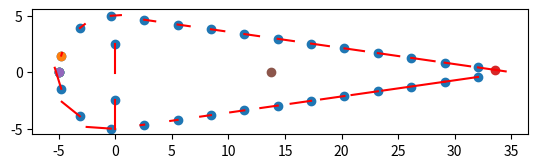
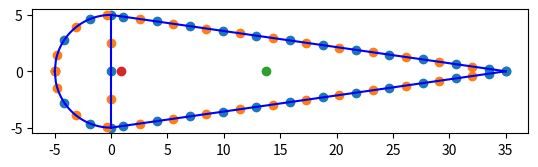

The matplotlib source for these figures, in order:
import matplotlib.pyplot as plt
import numpy as np
import math


'''
TODO:

-Coordinate system uses X-Y (code) instead on Z-Y (report)
-Shear center
-Torsional constant
-Centroid
-Fix boom spacing
-What happens when the boom is exactly in the vertical plate and leading edge and trailing edge plate joint?????????
-Trailing edge shear element is not considered
-Aliron height is the full spar or only half the spar?????
-Shear flow cases 2,5 (spar) are yet not implemented
-Do we want to implement skin into the booms with a large number of booms (10k-100k) ????
-Shear flows are wrong, they are just the integral component
-Shear flow calculation uses wrong integration bounds
-On the circle (L.E) to plates interface, take into accunt the lenght of the plate between the last boom in the circle and the vertical plate.
-Be careful with the inputs, the height is the full aliron thickness, not just half

'''


class Geometry:

	def __init__(self, height, skin_t, spar_t, thickness_str, height_str, width_str, chord, number_str, booms_per_str):
		self.height = height			#height of aileron
		self.skin_thickness = skin_t	#Thickness of skin
		self.spar_thickness = spar_t	#Thickness of spar
		self.t_st = thickness_str		#thickness of stringer
		self.h_st = height_str			#height of stringer
		self.w_st = width_str			#width of stringer
		self.chord = chord				#chord length
		self.n_str = number_str			#number of stringers
		self.str_area = width_str * thickness_str + height_str * thickness_str
		self.perimeter = math.pi*height/2 + 2*math.sqrt(math.pow(height/2,2) + math.pow(chord - height/2,2))
		self.spacing = (math.pi*height/2 + 2*math.sqrt(math.pow(height/2,2) + math.pow(chord - height/2,2)))/(number_str)
		self.booms_per_str = booms_per_str
		self.booms_z, self.booms_y, self.booms_area = self.booms(self.booms_per_str, True)[0], self.booms(self.booms_per_str, True)[1], self.booms(self.booms_per_str, True)[2]
		self.SNx = np.array(self.booms(self.booms_per_str*2)[0][1::2]) #np.append(self.booms(self.booms_per_str*2)[0][1::2], np.array([0, 0, (self.chord - self.height/2) - 1/4 * self.spacing, (self.chord - self.height/2) - 1/4 * self.spacing ]))
		self.SNy = np.array(self.booms(self.booms_per_str*2)[1][1::2]) #np.append(self.booms(self.booms_per_str*2)[1][1::2], np.array([self.height/4, -self.height/4 , self.height/2*(1-((self.chord - self.height/2) - 1/4 * self.spacing)/(self.chord-self.height/2)), -self.height/2*(1-((self.chord - self.height/2) - 1/4 * self.spacing)/(self.chord-self.height/2))]))
		self.centroid_z = self.centroid()[0]
		self.centroid_y = self.centroid()[1]
		self.I_zz = self.moments_of_inertia(self.booms_z, self.booms_y)[0]
		self.I_yy = self.moments_of_inertia(self.booms_z, self.booms_y)[1]
		self.Top_half = 0		#Assign values in shear center computation
		self.Top_plate = 0		#Assign values in shear center computation
		self.Bottom_half = 0	#Assign values in shear center computation
		self.Bottom_plate = 0	#Assign values in shear center computation
		self.shear_center_x = self.shear_center()[0]


	def idealization(self):
		x_circle = np.linspace(-self.h/2, 0, 500)
		y_circle = np.sqrt((-self.h/2)**2 - (x_circle)**2)
		x_skin = np.linspace(0, (self.c_a -self.h/2), 500)
		gradient_skin = ((-self.h/2)/(self.c_a - self.h/2))
		y_skin = gradient_skin*(x_skin) + self.h/2
		plt.plot(x_circle, y_circle,'b')
		plt.plot(x_skin, y_skin, 'b')
		plt.show()

	def booms(self, booms_per_str, Booms = False):
		print("Running booms")
		spacing = self.spacing/booms_per_str
		n_str = self.n_str * booms_per_str
		vertical_plate_n_str = math.ceil(self.height/(2*spacing))
		print("spacing:", spacing)
		print("perimeter:", self.perimeter)
		x = []
		y = []
		a = []
		if spacing > (math.pi*self.height/4):
			raise ValueError('The spacing is larger than the quarter circle')
		for i in range(0,math.ceil(n_str/2)):
			print(i)
			effective_spacing = spacing*i
			if effective_spacing == 0: #Most fordward point (L.E line)
				print("=0", i)
				x.append(-self.height/2)
				y.append(0)
				if i%booms_per_str == 0:
					a.append(self.str_area)
				else:
					a.append(0)
			elif effective_spacing < (math.pi*self.height/4): #Points in the circle (except the most front one)
				print("<pi*r/2", i)
				print("effective spacing is:", effective_spacing)
				x.append(-math.cos(2*effective_spacing/self.height)*self.height/2)
				y.append(math.sin(2*effective_spacing/self.height)*self.height/2)
				if i%booms_per_str == 0:
					a.append(self.str_area)
				else:
					a.append(0)
			else:	#Points in the straight part 
				print(">pi*r/2", i)
				x.append(((effective_spacing-(math.pi*self.height/4))*((self.chord-self.height/2)/(math.sqrt(math.pow((self.chord-self.height/2),2)+math.pow((self.height/2),2))))))
				y.append(self.height/2*(1-((effective_spacing-(math.pi*self.height/4))*((self.chord-self.height/2)/(math.sqrt(math.pow((self.chord-self.height/2),2)+math.pow((self.height/2),2)))))/(self.chord-self.height/2)))
				if i%booms_per_str == 0:
					a.append(self.str_area)
				else:
					a.append(0)
		
		if Booms == False:
			x.append(-self.height/2)
			y.append(0)
			a.append(0)
		x.append(self.chord-self.height/2)
		y.append(0)
		a.append(0)


		for i in range(1, len(x)):
			x.append(x[i])
			y.append(-y[i])
			a.append(a[i])
		if Booms == True:
			 x.append(0)
			 y.append(-self.height/2)
			 a.append(0)
		for i in range(1,(vertical_plate_n_str)):
			x.append(0)
			y.append(-self.height/2 +i/vertical_plate_n_str*self.height)
			a.append(0)
		if Booms == True:
			 x.append(0)
			 y.append(self.height/2)
			 a.append(0)

		return x,y,a

	def idealization(self):
		fig = plt.figure()
		ax = fig.add_subplot(111)
		x_boom, y_boom = self.booms_z, self.booms_y
		x_circle = np.linspace(-self.height/2, 0, 50)
		y_circle = np.sqrt((-self.height/2)**2 - (x_circle)**2)
		x_plate = np.linspace(0, self.chord - self.height/2, 50)
		y_plate = self.height/2 - (self.height/2)/(self.chord-self.height/2) * x_plate
		y_vplate = np.linspace(-self.height/2, self.height/2, 2)
		x_vplate = y_vplate*0
		ax.plot(x_circle, y_circle,'b')
		ax.plot(x_circle, -y_circle,'b')
		ax.plot(x_plate, y_plate,'b')
		ax.plot(x_plate, -y_plate,'b')
		ax.plot(x_vplate, y_vplate,'b')
		ax.scatter(x_boom, y_boom)
		ax.scatter(self.SNx, self.SNy)
		ax.scatter(self.centroid_z, self.centroid_y)
		ax.scatter(self.shear_center_x,0)
		ax.set_aspect(aspect=1)
		plt.show()
	
	def centroid(self):
		centroid_z_area = 0
		centroid_y_area = 0
		total_area = 0
		for i in range(0,len(self.booms_z)):
			centroid_z_area = centroid_z_area + self.booms_z[i]*self.booms_area[i]
			centroid_y_area = centroid_y_area + self.booms_y[i]*self.booms_area[i]
			total_area = total_area + self.booms_area[i]
		return centroid_z_area/total_area, centroid_y_area/total_area

	def moments_of_inertia(self, z_boom, y_boom):
		I_zz = 0
		I_yy = 0
		for z in z_boom:
			I_yy = I_yy + math.pow(abs(z-self.centroid_z),2) * self.str_area
		for y in y_boom:
			I_zz = I_zz + math.pow(abs(y-self.centroid_y),2) * self.str_area 
		return I_zz, I_yy

	def shear_center(self):
		print("np.zeros(1):", np.zeros(1))
		shear_nodes_z = np.asarray(self.SNx)
		shear_nodes_y = np.asarray(self.SNy)
		shear_flow_magnitude = np.zeros(self.SNx.size)
		shear_nodes_flow_z = np.zeros(self.SNx.size)
		shear_nodes_flow_y = np.zeros(self.SNx.size)
		Delta_theta = 0
		Delta_lenght = math.sqrt(math.pow(min(i for i in self.booms_z if i > 0),2)+math.pow(self.height/2 - self.booms_y[self.booms_z.index(min(i for i in self.booms_z if i > 0))],2))
		self.Top_half = 0
		self.Top_plate = 0
		self.Bottom_half = 0
		self.Bottom_plate = 0
		skin_lenght_weighted_ratio = self.height/(4*math.sqrt(math.pow(self.chord-self.height/2,2)+math.pow(self.height/2,2)))
		x_to_s_region3 = (math.sqrt(math.pow(self.chord-self.height/2,2)+math.pow(self.height/2,2)))/(self.chord-self.height/2)


		#First we compute the Delta shear flow in each section
		for i in range(0,len(self.SNx)):
			print("X: ",self.SNx, "Y: ",self.SNy)
			if self.SNy[i] == 0:
				shear_flow_magnitude[i] = 0
				if self.Top_half !=0 and self.Top_plate == 0:
					self.Top_plate = i
				print("*******************************************************************************DOING SHEAR FLOW = 0 for i:", i)
			if -self.height/2 < self.SNx[i] < 0: #Cases 1 and 6
				print("Doing open shear center for node:", i, "Case 1,6")
				Delta_theta = Delta_theta + self.height/self.spacing
				shear_flow_magnitude[i] = -1/self.I_zz * (self.skin_thickness*math.pow(self.height/2,2)*(self.booms_z[i]-self.booms_z[i+1])/(self.height/2))
				Delta_theta = Delta_theta + self.spacing/(self.height/2)

			else:
				Delta_theta = 0
			if self.SNx[i] > 0 and self.SNy[i] > 0: #Case 3
				print("Doing open shear center for node:", i, "Case 3")
				if self.Top_half == 0:
					self.Top_half = i
				shear_flow_magnitude[i] = -1/self.I_zz *((self.height/2*self.skin_thickness)*(x_to_s_region3*self.booms_z[i+1]-x_to_s_region3*self.booms_z[i])+skin_lenght_weighted_ratio*self.skin_thickness*(math.pow(x_to_s_region3*self.booms_z[i],2)-math.pow(x_to_s_region3*self.booms_z[i+1],2)))
				Delta_lenght = Delta_lenght + self.spacing
			elif self.SNx[i] > 0 and self.SNy[i] < 0: #Case 4
				if self.Bottom_half == 0:
					self.Bottom_half = i
				print("Doing open shear center for node:", i, "Case 4")
				Delta_lenght = Delta_lenght + self.spacing
				#The shear flows are wrong, they are only the integral component
				shear_flow_magnitude[i] = 1/self.I_zz *((self.height/2*self.skin_thickness)*(x_to_s_region3*self.booms_z[i]-x_to_s_region3*self.booms_z[i+1])+skin_lenght_weighted_ratio*self.skin_thickness*(math.pow(x_to_s_region3*self.booms_z[i+1],2)-math.pow(x_to_s_region3*self.booms_z[i],2)))
			else:
				Delta_lenght = math.sqrt(math.pow(min(i for i in self.booms_z if i > 0),2)+math.pow(self.height/2 - self.booms_y[self.booms_z.index(min(i for i in self.booms_z if i > 0))],2))
			if self.SNx[i] == 0:
				print("Doing open shear center for node:", i, "Case 5,2")
				if self.Bottom_plate == 0:
					self.Bottom_plate = i
				shear_flow_magnitude[i] = -1/self.I_zz * (1/2*self.skin_thickness*(math.pow(self.booms_y[i],2)-math.pow(self.booms_y[i-1],2)))


				#The shear flows are wrong, they are only the integral component
		#self.booms_z = np.delete(self.booms_z, self.Top_plate)
		#self.booms_y = np.delete(self.booms_y, self.Top_plate)



		#self.SNx = np.delete(self.SNx, self.Bottom_plate)
		#self.SNy = np.delete(self.SNy, self.Bottom_plate)
		#shear_flow_magnitude = np.delete(shear_flow_magnitude, self.Bottom_plate)
		#shear_nodes_flow_y = np.delete(shear_nodes_flow_y, self.Bottom_plate)
		#shear_nodes_flow_z = np.delete(shear_nodes_flow_z, self.Bottom_plate)

		#Add previous node shear flow. Change some qs01 for qs02 !!!!!!!!!!!!!!!!!!!
		#Add the previus node shear flow!!!!!!!!!!!!!!!!!!!!!!
		qs01, qs02 = self.qs0(shear_flow_magnitude)
		for i in range(0,len(self.SNx)):
			print("Adding the constant closed cell shear flows q01 and q02 for node:", i, "	QS01:",qs01, "QS02:", qs02, "shear_flow_magnitude:", shear_flow_magnitude[i], "En eje z:", self.components(i)[0]*shear_flow_magnitude[i])
			if i < self.Top_half:
				shear_flow_magnitude[i] = shear_flow_magnitude[i] - qs01
				print("AFTER DOING SMTH IT IS:",shear_flow_magnitude[i] )
			elif i < self.Top_plate:
				shear_flow_magnitude[i] = shear_flow_magnitude[i] - qs02
			elif i < self.Bottom_half:
				self.booms_z[self.Top_plate+1] = self.SNx[self.Top_plate]
				self.booms_y[self.Top_plate+1] = self.SNy[self.Top_plate]
				print("HACIENDO LA PRIMERA DEL CIRC ABAJO:", i)
				shear_flow_magnitude[i] = shear_flow_magnitude[i] + qs01 #- shear_flow_magnitude[self.Top_half-1]
			elif i < self.Bottom_plate:
				shear_flow_magnitude[i] = shear_flow_magnitude[i] + qs02
			else:
				print("BOT: ",shear_flow_magnitude[self.Bottom_plate-3], "	TOP:",shear_flow_magnitude[self.Top_plate-1])
				difference =  shear_flow_magnitude[self.Bottom_plate-3] + shear_flow_magnitude[self.Top_plate-1]
				print("DIF:", difference)
				shear_flow_magnitude[i] = shear_flow_magnitude[i] - qs02 + qs01	+ difference + shear_flow_magnitude[self.Bottom_half-1]
				shear_nodes_flow_z[i] = 0
				shear_nodes_flow_y[i] = shear_flow_magnitude[i]
			#This next condition is wrong. SF at Top_half != 0. Apply the correct boundary condition!!!!!!!!!!!!!!!!!!!!!!!!  DO the shear in the vertical plate is equal to the sum of the shears and then the shear in the plate is the other stuff
			if i == self.Top_plate:
				shear_flow_magnitude[i] = 0
			elif i != 0 and i != self.Top_plate and i != self.Bottom_half and i != self.Bottom_plate:
				shear_flow_magnitude[i] = shear_flow_magnitude[i] + shear_flow_magnitude[i-1]
			if abs(shear_flow_magnitude[i]) > 1:
				print("Shear magnitude too big:", i)
			if self.SNy[i] == 0:
				shear_flow_magnitude[i] = 0
			if shear_nodes_flow_y[i] == 0:
				shear_nodes_flow_z[i] = self.components(i)[0]*shear_flow_magnitude[i]
				shear_nodes_flow_y[i] = self.components(i)[1]*shear_flow_magnitude[i]




		fig = plt.figure()
		ax = fig.add_subplot(111)
		x_boom, y_boom = self.booms_z, self.booms_y
		x_circle = np.linspace(-self.height/2, 0, 50)
		y_circle = np.sqrt((-self.height/2)**2 - (x_circle)**2)
		x_plate = np.linspace(0, self.chord - self.height/2, 50)
		y_plate = self.height/2 - (self.height/2)/(self.chord-self.height/2) * x_plate
		y_vplate = np.linspace(-self.height/2, self.height/2, 2)
		x_vplate = y_vplate*0
		#ax.plot(x_circle, y_circle,'b')
		#ax.plot(x_circle, -y_circle,'b')
		#ax.plot(x_plate, y_plate,'b')
		#ax.plot(x_plate, -y_plate,'b')
		#ax.plot(x_vplate, y_vplate,'b')
		#ax.scatter(x_boom, y_boom)
		ax.scatter(self.SNx, self.SNy)
		ax.scatter(self.SNx[0], self.SNy[0])
		ax.scatter(self.SNx[self.Top_plate], self.SNy[self.Top_plate])
		#ax.scatter(self.SNx[self.Top_half], self.SNy[self.Top_half])
		#ax.scatter(self.SNx[self.Bottom_half], self.SNy[self.Bottom_half])
		ax.scatter(self.booms_z[self.Top_plate], self.booms_y[self.Top_plate])
		#ax.scatter(self.booms_z[self.Bottom_plate-1], self.booms_y[self.Bottom_plate-1])
		ax.scatter(self.booms_z[self.Top_plate+1], self.booms_y[self.Top_plate+1])

		ax.scatter(self.centroid_z, self.centroid_y)

		for i in range(0,len(self.SNx)):
			z_vect = [self.SNx[i], self.SNx[i] + shear_nodes_flow_z[i]*250]
			y_vect = [self.SNy[i], self.SNy[i] + shear_nodes_flow_y[i]*250]
			print("For index: ", i,"We have: ", z_vect, y_vect, "SF magnitude:", shear_flow_magnitude[i])
			ax.plot(z_vect, y_vect,'r')
		print("Boundaries:")
		print("Top_half:", self.Top_half)
		print("Top_plate:", self.Top_plate)
		print("Bottom_half:", self.Bottom_half)
		print("Bottom_plate:", self.Bottom_plate)
		print("Lenght:", len(self.SNx))


		ax.set_aspect(aspect=1)
		plt.show()


		#Multiply by the skin lenght
		shear_center_z = np.dot(shear_nodes_flow_z, shear_nodes_y) - np.dot(shear_nodes_flow_y, shear_nodes_z)
		print("The shear center is located at z:", shear_center_z)
		self.booms_z, self.booms_y, self.booms_area = self.booms(self.booms_per_str, True)[0], self.booms(self.booms_per_str, True)[1], self.booms(self.booms_per_str, True)[2]
		return shear_center_z, 0


	def components(self, index):
		Deltaz = self.booms_z[index+1] - self.booms_z[index]
		Deltay = self.booms_y[index+1] - self.booms_y[index]
		Lenght = math.sqrt(math.pow(Deltaz,2)+math.pow(Deltay,2))
		z_comp = Deltaz/Lenght
		y_comp = Deltay/Lenght
		return z_comp, y_comp
	
	#def sum_booms_SC(self, start, end):
	#	summation = 0
	#	if end > len(self.booms_y):
	#		raise ValueError('Sum_boom_areas. End point is greater than the number of y_booms')
	#	for i in range(0, end):
	#		summation = summation + self.booms_y[i] * self.str_area
	#	return summation


	def qs0(self, shear_flow_magnitude):#in this part of the code the only thing that needs to be added is the sum of the shear flows through the arc, sum of the shear flows through the straight part of the skin and the shear flow through the spar
		radius_arc = self.height/2 #defining the radius of the front section
		length_straight_skin = 2*np.sqrt(math.pow(radius_arc,2)+math.pow(self.chord - radius_arc,2))
		effective_lenght = 0
		sum_shearflow_through_arc = 0
		sum_shearflow_through_straightskin = 0
		shearflow_spar = 0
		for i in range(0,self.Top_half-1):
			effective_spacing = self.spacing
			if (i+1)*self.spacing > math.pi*self.height/4:
				effective_spacing = math.pi*self.height/4 - self.spacing
			if effective_spacing < 0:
				raise ValueError('effective lenght < 0 (arc, qs0)')
			sum_shearflow_through_arc = sum_shearflow_through_arc + shear_flow_magnitude[i] * effective_spacing
		for i in range(self.Top_plate,self.Bottom_half-1):
			effective_spacing = self.spacing
			if (i+1)*self.spacing > math.pi*self.height/4:
				effective_spacing = math.pi*self.height/4 - self.spacing
			if effective_spacing < 0:
				raise ValueError('effective lenght < 0 (arc, qs0)')
			sum_shearflow_through_arc = sum_shearflow_through_arc + shear_flow_magnitude[i] * effective_spacing 
		#sum_shearflow_through_arc = #multiply the shearflows with the distance they act over and sum them all for the arc part of the aileron (difficult if you get close to spar). Read the book, sent from my htc
		for i in range(self.Top_half, self.Top_plate-1):
			effective_lenght = self.spacing
			if self.SNx[i-1] < 0:
				effective_lenght = i*self.spacing - math.pi*self.height/4
			if effective_spacing < 0:
				raise ValueError('effective lenght < 0 (arc, qs0)')
			sum_shearflow_through_straightskin = sum_shearflow_through_straightskin + shear_flow_magnitude[i] * effective_spacing
		for i in range(self.Bottom_half, self.Bottom_plate-1):
			effective_lenght = self.spacing
			if self.SNx[i-1] < 0:
				effective_lenght = i*self.spacing - math.pi*self.height/4
			if effective_spacing < 0:
				raise ValueError('effective lenght < 0 (arc, qs0)')
			sum_shearflow_through_straightskin = sum_shearflow_through_straightskin + shear_flow_magnitude[i] * effective_spacing
		for i in range(self.Top_half, len(self.SNx)-1):
			effective_spacing = self.booms_y[i]-self.booms_y[i-1]
			shearflow_spar = sum_shearflow_through_straightskin + shear_flow_magnitude[i] * effective_spacing 
		shearflow_spar = 0#to be filled in by Guille. Multiplied with distance
		A = np.matrix([[np.pi*self.height/self.skin_thickness + self.height/self.spar_thickness, - self.height/self.spar_thickness],
                               [- self.height/self.spar_thickness, length_straight_skin/self.skin_thickness + self.height/self.spar_thickness]])
		B = np.matrix([[sum_shearflow_through_arc/self.skin_thickness - shearflow_spar/self.spar_thickness],
                               [sum_shearflow_through_straightskin/self.skin_thickness + shearflow_spar/self.spar_thickness]])
		qs0 = np.linalg.solve(A,B)
		qs01 = qs0[0]
		qs02 = qs0[1]
		return qs01, qs01

	#def qs0(self, shear_flow_magnitude):
	#	radius_arc = self.height/2 #defining the radius of the front section
	#	perp_dist_to_straight = (self.height/2 * (self.chord - (self.height / 2)))/(math.sqrt((self.height/2)**2) + (self.chord - (self.height / 2))**2) #perpendicular distance to the straight part of the aileron
	#	for i in range(0,len(self.SNx)):
	#		if -self.height/2 < self.SNx[i] < 0: #Cases 1 and 6
	#			qs01 = -(self.spacing * radius_arc * (np.sum(shear_flow_magnitude[0:self.Top_half-1])+np.sum(shear_flow_magnitude[self.Top_plate-1:self.Top_half-1]))) / (math.pi * math.pow(radius_arc, 2))
	#		if 0 < self.SNx[i] < (self.chord - self.height/2):
	#			qs02 = -(self.spacing * perp_dist_to_straight * (np.sum(shear_flow_magnitude[self.Top_half-1:self.Top_plate-1])+np.sum(shear_flow_magnitude[self.Bottom_half-1:self.Bottom_plate-1]))) / (2*radius_arc * (self.chord - radius_arc))
	#	return qs01, qs02


x = Geometry(10,1,1,6,7,8,40,29,1)
x.idealization()
x_booms, y_booms = x.booms(x.spacing)[0], x.booms(x.spacing)[1] 
print("str_area:", x.str_area)
print("str 1:", y_booms[1])
print("Shear center location is:", x.shear_center())
